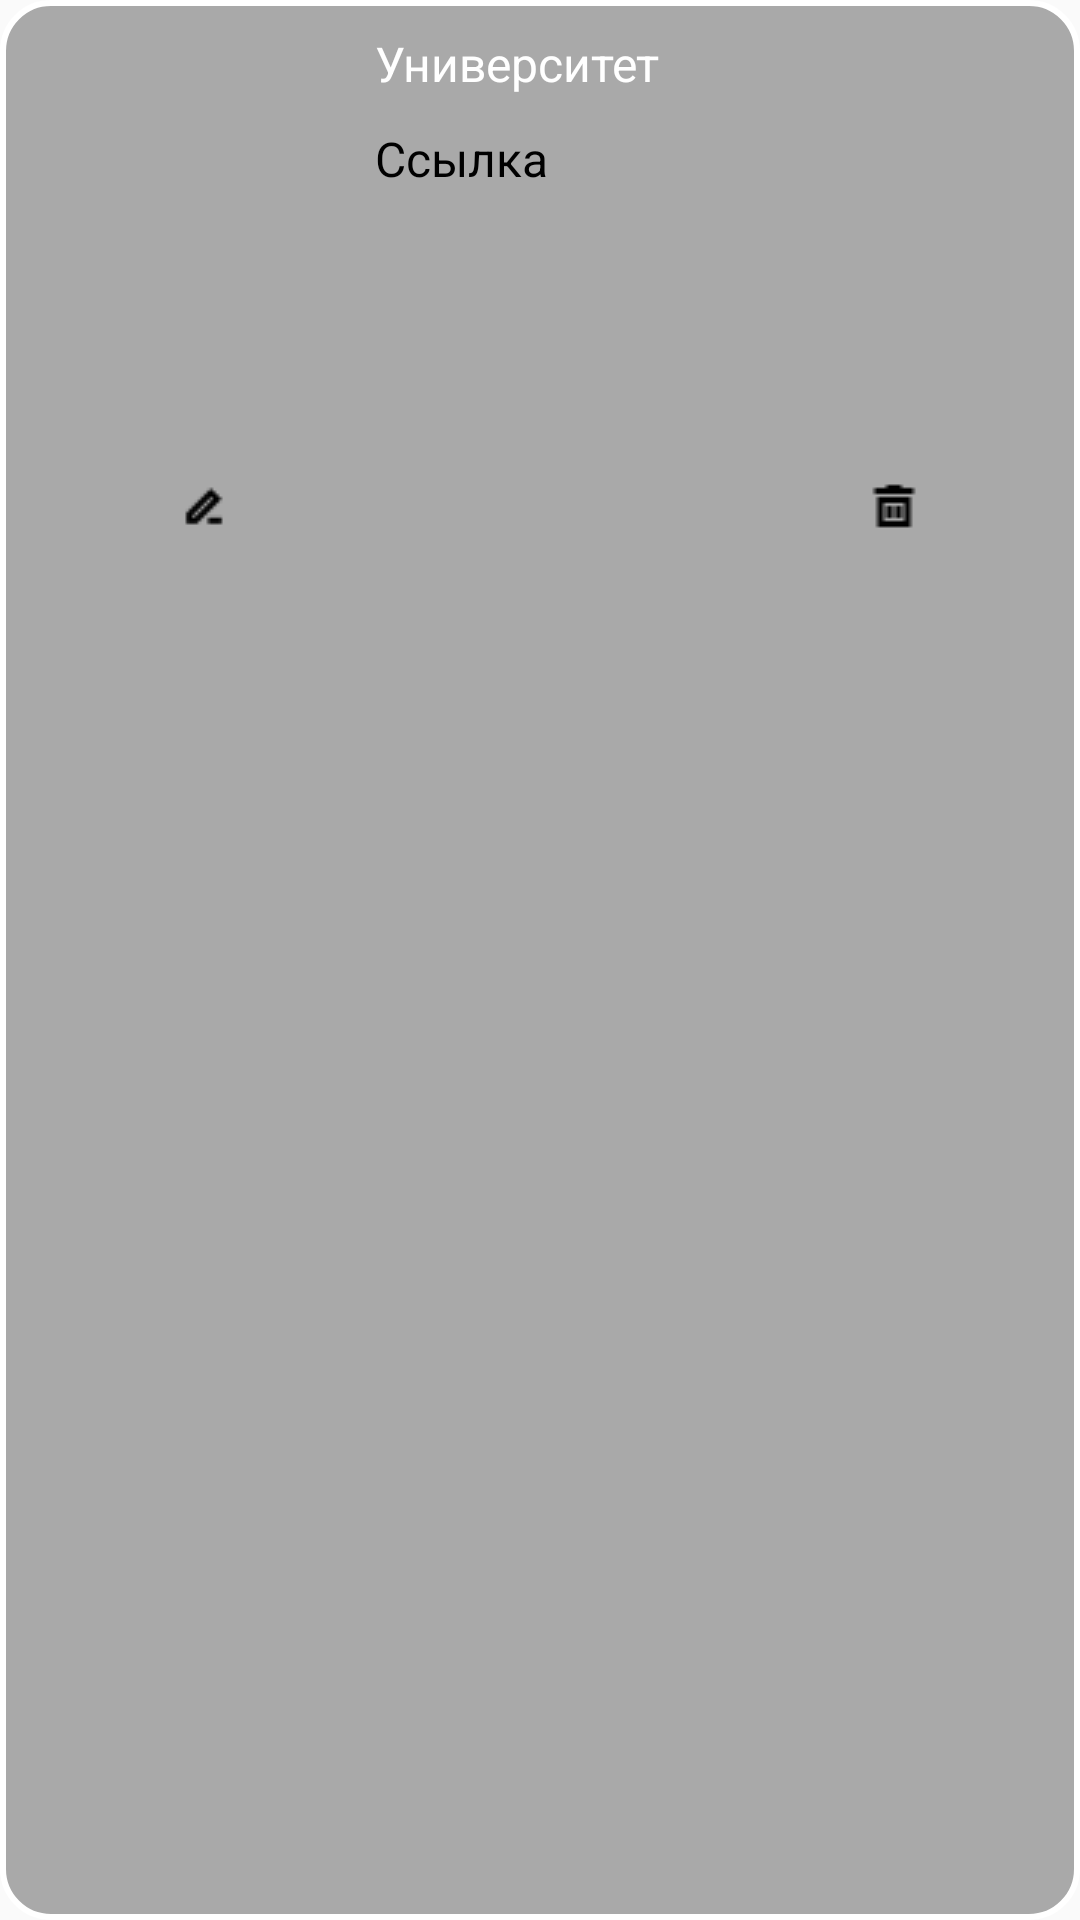

Here is an Android app screen rendered from its layout file. Give the layout XML and the strings, colors and styles it references.
<!-- AndroidManifest.xml: application theme Theme.AppCompat.DayNight.NoActionBar -->
<!-- res/layout/university_item.xml -->
<?xml version="1.0" encoding="utf-8"?>
<LinearLayout xmlns:android="http://schemas.android.com/apk/res/android"
    android:layout_width="match_parent"
    android:layout_height="wrap_content"
    android:orientation="vertical"
    android:background="@drawable/editback"
    android:padding="5dp">

        
        <ImageView
            android:id="@+id/photo"
            android:layout_width="100dp"
            android:layout_height="100dp" />
        <TextView
            android:id="@+id/info1"
            android:textColor="@color/white"
            android:layout_width="230dp"
            android:layout_height="wrap_content"
            android:layout_marginBottom="10dp"
            android:textSize="16dp"
            android:layout_marginLeft="120dp"
            android:layout_marginTop="-95dp"
            android:text="@string/univer" />
        <TextView
            android:id="@+id/info2"
            android:textColor="@color/black"
            android:layout_width="230dp"
            android:layout_height="wrap_content"
            android:layout_marginBottom="10dp"
            android:textSize="16dp"
            android:layout_marginLeft="120dp"
            android:text="@string/web" />
        <LinearLayout
            android:layout_marginTop="60dp"
            android:layout_width="match_parent"
            android:layout_height="wrap_content"
            android:orientation="horizontal">

                <ImageButton
                    android:id="@+id/edit"
                    android:layout_width="30dp"
                    android:layout_height="30dp"
                    android:layout_marginTop="20dp"
                    android:layout_marginStart="50dp"
                    android:src="@drawable/edit"
                    style="@style/Widget.AppCompat.ActionButton.Overflow"
                    />

                <ImageButton
                    android:id="@+id/delete"
                    android:layout_width="30dp"
                    android:layout_height="30dp"
                    android:layout_marginStart="200dp"
                    android:layout_marginTop="20dp"
                    android:src="@drawable/delete"
                    style="@style/Widget.AppCompat.ActionButton.Overflow" />

        </LinearLayout>





</LinearLayout>
<!-- resources referenced by this layout -->
<resources>
  <color name="black">#FF000000</color>
  <color name="white">#FFFFFFFF</color>
  <!-- drawable delete: png bitmap (drawable, 203 bytes) -->
  <!-- drawable edit: png bitmap (drawable, 228 bytes) -->
  <!-- drawable editback (drawable) -->
  <?xml version="1.0" encoding="utf-8"?>
  <shape xmlns:android="http://schemas.android.com/apk/res/android"
      android:shape="rectangle">
  
      <solid android:color="#A9A9A9	"/> 
  
      <corners android:radius="16dp"/> 
  
      <padding
          android:left="8dp"
          android:top="8dp"
          android:right="8dp"
          android:bottom="8dp"/>
  
      <stroke
          android:width="2dp"
          android:color="#FFFFFF"/> 
  </shape>
  <string name="univer">Университет</string>
  <string name="web">Ссылка</string>
</resources>
